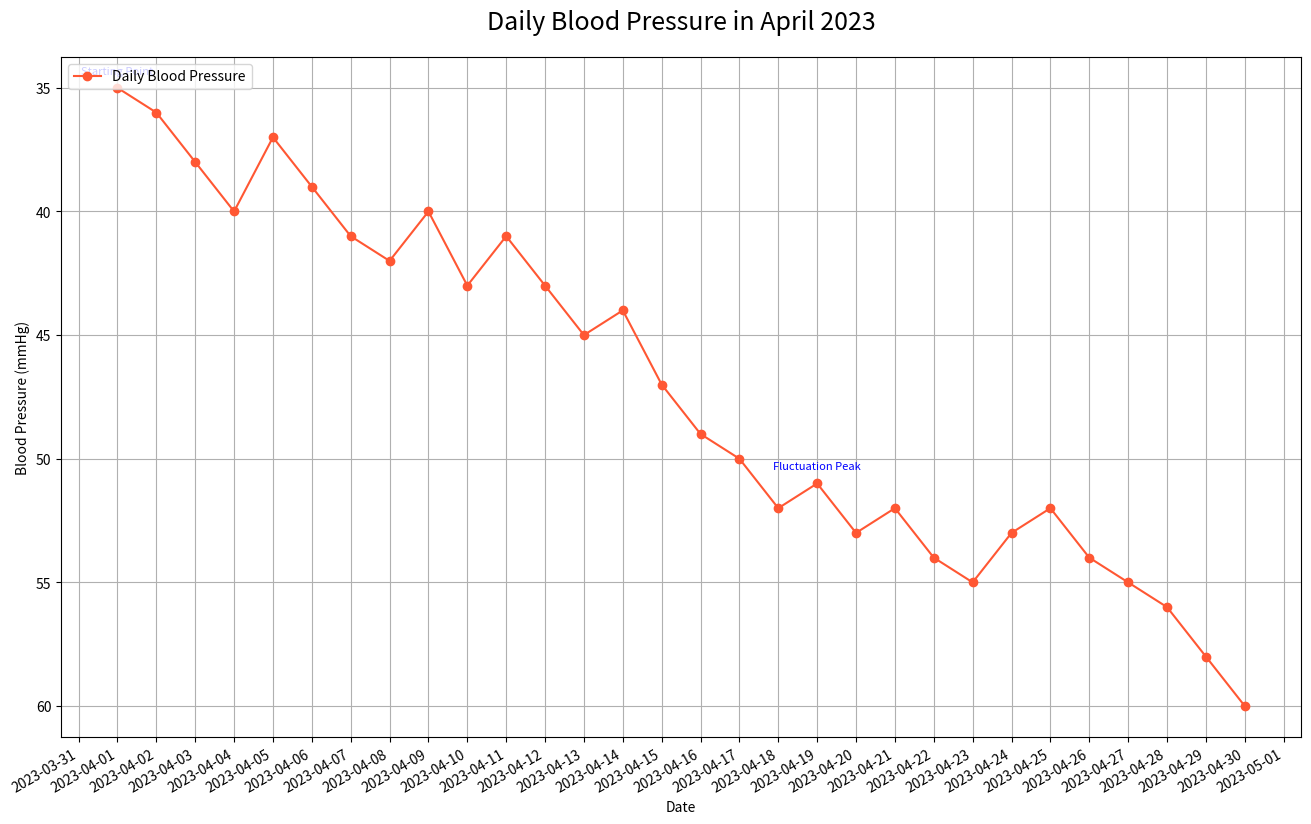

Write Python code to recreate this figure.

import matplotlib.pyplot as plt
from matplotlib.dates import DateFormatter
import matplotlib.dates as mdates
import pandas as pd

data = [
    {'Date': '2023-04-01', 'Value': 35},
    {'Date': '2023-04-02', 'Value': 36},
    {'Date': '2023-04-03', 'Value': 38},
    {'Date': '2023-04-04', 'Value': 40},
    {'Date': '2023-04-05', 'Value': 37},
    {'Date': '2023-04-06', 'Value': 39},
    {'Date': '2023-04-07', 'Value': 41},
    {'Date': '2023-04-08', 'Value': 42},
    {'Date': '2023-04-09', 'Value': 40},
    {'Date': '2023-04-10', 'Value': 43},
    {'Date': '2023-04-11', 'Value': 41},
    {'Date': '2023-04-12', 'Value': 43},
    {'Date': '2023-04-13', 'Value': 45},
    {'Date': '2023-04-14', 'Value': 44},
    {'Date': '2023-04-15', 'Value': 47},
    {'Date': '2023-04-16', 'Value': 49},
    {'Date': '2023-04-17', 'Value': 50},
    {'Date': '2023-04-18', 'Value': 52},
    {'Date': '2023-04-19', 'Value': 51},
    {'Date': '2023-04-20', 'Value': 53},
    {'Date': '2023-04-21', 'Value': 52},
    {'Date': '2023-04-22', 'Value': 54},
    {'Date': '2023-04-23', 'Value': 55},
    {'Date': '2023-04-24', 'Value': 53},
    {'Date': '2023-04-25', 'Value': 52},
    {'Date': '2023-04-26', 'Value': 54},
    {'Date': '2023-04-27', 'Value': 55},
    {'Date': '2023-04-28', 'Value': 56},
    {'Date': '2023-04-29', 'Value': 58},
    {'Date': '2023-04-30', 'Value': 60}
]

df = pd.DataFrame(data)
df['Date'] = pd.to_datetime(df['Date'])
df.sort_values('Date', inplace=True)

plt.figure(figsize=(16, 10))
plt.plot(df['Date'], df['Value'], label='Daily Blood Pressure', color='#FF5733', linestyle='-', marker='o')
plt.gca().xaxis.set_major_formatter(DateFormatter('%Y-%m-%d'))
plt.gca().xaxis.set_major_locator(mdates.DayLocator(interval=1))
plt.gcf().autofmt_xdate()

plt.title('Daily Blood Pressure in April 2023', fontsize=18, pad=20)
plt.xlabel('Date')
plt.ylabel('Blood Pressure (mmHg)')
plt.legend(loc='upper left')
plt.grid(True)
plt.gca().invert_yaxis()

annotations = {
    '2023-04-01': 'Starting Point',
    '2023-04-19': 'Fluctuation Peak'
}
for date, label in annotations.items():
    plt.annotate(label, (pd.to_datetime(date), df[df['Date'] == pd.to_datetime(date)]['Value'].values[0]),
                 textcoords="offset points", xytext=(0,10), ha='center', fontsize=8, color='blue')

plt.show()
